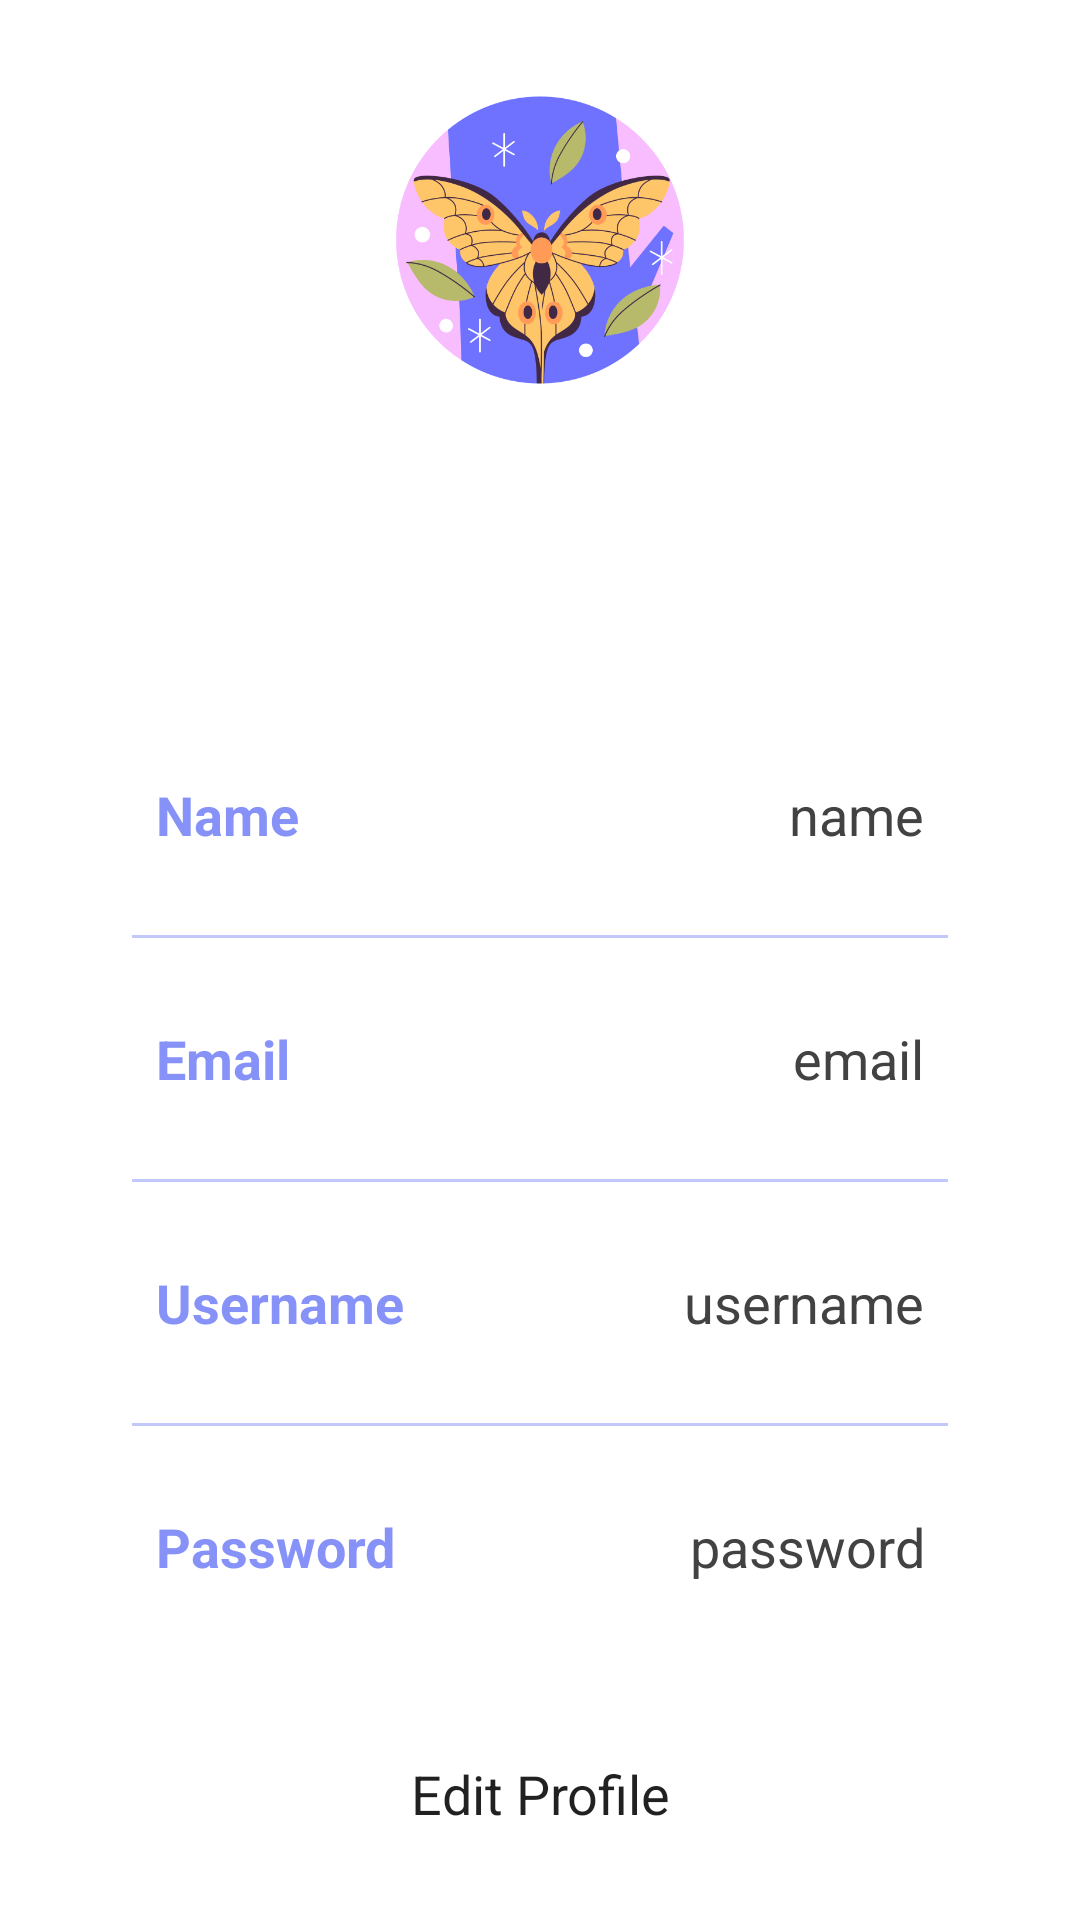

Android layout source for this screen:
<!-- AndroidManifest.xml: application theme Theme.EventInsti -->
<!-- res/layout/activity_profile.xml -->
<?xml version="1.0" encoding="utf-8"?>
<androidx.constraintlayout.widget.ConstraintLayout
    xmlns:android="http://schemas.android.com/apk/res/android"
    xmlns:app="http://schemas.android.com/apk/res-auto"
    xmlns:tools="http://schemas.android.com/tools"
    android:layout_width="match_parent"
    android:layout_height="match_parent"
    android:background="@drawable/profilebkg"
    tools:context=".ProfileActivity">

    <ImageView
        android:layout_width="100dp"
        android:layout_height="100dp"
        android:id="@+id/profileImg"
        android:layout_marginTop="30dp"
        android:src="@drawable/akwhitelogo"
        app:layout_constraintEnd_toEndOf="parent"
        app:layout_constraintStart_toStartOf="parent"
        app:layout_constraintTop_toTopOf="parent"/>

    <TextView
        android:layout_width="wrap_content"
        android:layout_height="wrap_content"
        android:id="@+id/titleName"
        android:layout_marginTop="10dp"
        android:text="Name"
        android:textColor="@color/white"
        android:textSize="20sp"
        android:textStyle="bold"
        app:layout_constraintEnd_toEndOf="@id/profileImg"
        app:layout_constraintStart_toStartOf="@id/profileImg"
        app:layout_constraintTop_toBottomOf="@id/profileImg"/>

    <TextView
        android:layout_width="wrap_content"
        android:layout_height="wrap_content"
        android:id="@+id/titleUsername"
        android:text="username"
        android:textColor="@color/white"
        android:textSize="18sp"
        app:layout_constraintEnd_toEndOf="@id/titleName"
        app:layout_constraintStart_toStartOf="@id/titleName"
        app:layout_constraintTop_toBottomOf="@id/titleName"/>

    <LinearLayout
        android:layout_width="match_parent"
        android:layout_height="wrap_content"
        android:id="@+id/linearLayout"
        android:orientation="vertical"
        android:padding="10dp"
        android:background="@drawable/white_background"
        android:layout_marginStart="24dp"
        android:layout_marginEnd="24dp"
        android:layout_marginTop="30dp"
        app:layout_constraintEnd_toEndOf="parent"
        app:layout_constraintStart_toStartOf="parent"
        app:layout_constraintTop_toBottomOf="@id/titleUsername">



        <LinearLayout
            android:layout_width="match_parent"
            android:layout_height="match_parent"
            android:padding="8dp"
            android:layout_marginLeft="10dp"
            android:layout_marginRight="10dp"
            android:layout_marginBottom="10dp"
            android:layout_marginTop="20dp"
            android:orientation="horizontal">

            <TextView
                android:layout_width="wrap_content"
                android:layout_height="wrap_content"
                android:id="@+id/name"
                android:layout_weight="1"
                android:text="Name"
                android:textStyle="bold"
                android:textColor="@color/lavender"
                android:textSize="18sp"/>

            <TextView
                android:layout_width="wrap_content"
                android:layout_height="wrap_content"
                android:id="@+id/profileName"
                android:text="name"
                android:layout_weight="1"
                android:textAlignment="viewEnd"
                android:textColor="@color/grey"
                android:textSize="18sp"/>

        </LinearLayout>

        <androidx.appcompat.widget.AppCompatImageView
            android:layout_width="match_parent"
            android:layout_height="1dp"
            android:layout_margin="10dp"
            android:alpha="0.5"
            android:background="@color/lavender"/>

        <LinearLayout
            android:layout_width="match_parent"
            android:layout_height="match_parent"
            android:layout_margin="10dp"
            android:padding="8dp"
            android:orientation="horizontal">

            <TextView
                android:layout_width="wrap_content"
                android:layout_height="wrap_content"
                android:id="@+id/email"
                android:layout_weight="1"
                android:text="Email"
                android:textStyle="bold"
                android:textColor="@color/lavender"
                android:textSize="18sp"/>

            <TextView
                android:layout_width="wrap_content"
                android:layout_height="wrap_content"
                android:id="@+id/profileEmail"
                android:text="email"
                android:layout_weight="1"
                android:textAlignment="viewEnd"
                android:textColor="@color/grey"
                android:textSize="18sp"/>

        </LinearLayout>

        <androidx.appcompat.widget.AppCompatImageView
            android:layout_width="match_parent"
            android:layout_height="1dp"
            android:layout_margin="10dp"
            android:alpha="0.5"
            android:background="@color/lavender"/>

        <LinearLayout
            android:layout_width="match_parent"
            android:layout_height="match_parent"
            android:layout_margin="10dp"
            android:padding="8dp"
            android:orientation="horizontal">

            <TextView
                android:layout_width="wrap_content"
                android:layout_height="wrap_content"
                android:id="@+id/username"
                android:layout_weight="1"
                android:text="Username"
                android:textStyle="bold"
                android:textColor="@color/lavender"
                android:textSize="18sp"/>

            <TextView
                android:layout_width="wrap_content"
                android:layout_height="wrap_content"
                android:id="@+id/profileUsername"
                android:text="username"
                android:layout_weight="1"
                android:textAlignment="viewEnd"
                android:textColor="@color/grey"
                android:textSize="18sp"/>

        </LinearLayout>

        <androidx.appcompat.widget.AppCompatImageView
            android:layout_width="match_parent"
            android:layout_height="1dp"
            android:layout_margin="10dp"
            android:alpha="0.5"
            android:background="@color/lavender"/>

        <LinearLayout
            android:layout_width="match_parent"
            android:layout_height="match_parent"
            android:layout_margin="10dp"
            android:padding="8dp"
            android:orientation="horizontal">

            <TextView
                android:layout_width="wrap_content"
                android:layout_height="wrap_content"
                android:id="@+id/password"
                android:layout_weight="1"
                android:text="Password"
                android:textStyle="bold"
                android:textColor="@color/lavender"
                android:textSize="18sp"/>

            <TextView
                android:layout_width="wrap_content"
                android:layout_height="wrap_content"
                android:id="@+id/profilePassword"
                android:text="password"
                android:layout_weight="1"
                android:textAlignment="viewEnd"
                android:textColor="@color/grey"
                android:textSize="18sp"/>

        </LinearLayout>

    </LinearLayout>

    <Button
        android:layout_width="0dp"
        android:layout_height="60dp"
        android:id="@+id/editButton"
        android:gravity="center"
        android:text="Edit Profile"
        android:textSize="18sp"
        app:cornerRadius = "20dp"
        app:layout_constraintBottom_toBottomOf="parent"
        app:layout_constraintEnd_toEndOf="@id/linearLayout"
        app:layout_constraintStart_toStartOf="@id/linearLayout"
        app:layout_constraintTop_toBottomOf="@id/linearLayout"/>

</androidx.constraintlayout.widget.ConstraintLayout>
<!-- resources referenced by this layout -->
<resources>
  <color name="grey">#ff424242</color>
  <color name="lavender">#8692f7</color>
  <color name="white">#FFFFFFFF</color>
  <!-- drawable akwhitelogo: png bitmap (drawable, 81883 bytes) -->
  <style name="Theme.EventInsti" parent="Theme.MaterialComponents.DayNight.NoActionBar">
          
          <item name="colorPrimary">@color/lavender</item>
          <item name="colorPrimaryVariant">@color/lavender</item>
          <item name="colorOnPrimary">@color/white</item>
          
          <item name="colorSecondary">@color/teal_200</item>
          <item name="colorSecondaryVariant">@color/teal_700</item>
          <item name="colorOnSecondary">@color/black</item>
          
          <item name="android:statusBarColor">?attr/colorPrimaryVariant</item>
  
          
          <item name="buttonStyle">@null</item>
  
          
      </style>
  <color name="teal_200">#FF03DAC5</color>
  <color name="teal_700">#FF018786</color>
  <color name="black">#FF000000</color>
</resources>
